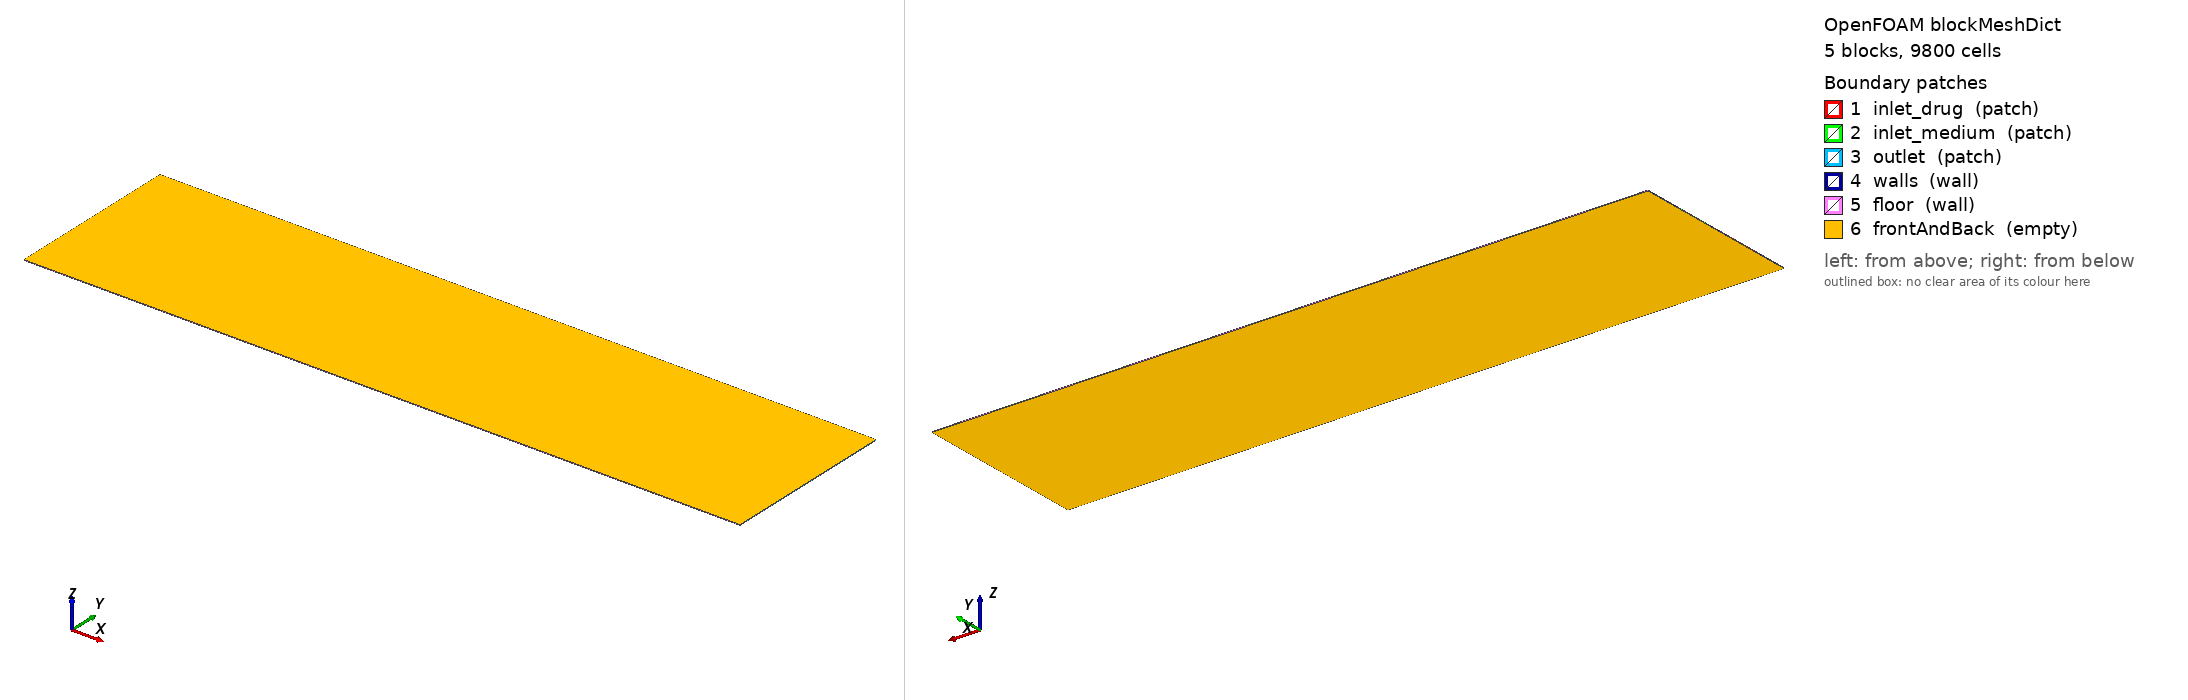

OpenFOAM case: the mesh blockMesh builds from blockMeshDict, 5 block(s), 9800 cells. Boundary patches (legend numbers): 1 inlet_drug (patch), 2 inlet_medium (patch), 3 outlet (patch), 4 walls (wall), 5 floor (wall), 6 frontAndBack (empty). Left view from above one corner, right view from below the opposite corner. Boundary conditions: 1 field file(s) under 0/; 6 of 6 drawn patches have an entry in a shipped field file.

=== system/blockMeshDict ===
        FoamFile
        {
            version     2.0;
            format      ascii;
            class       dictionary;
            object      blockMeshDict;
        }

        convertToMeters 0.001;

        vertices
        (
    (0.000000 0.000000 0.000000)
    (10.000000 0.000000 0.000000)
    (0.000000 0.548802 0.000000)
    (10.000000 0.548802 0.000000)
    (0.000000 1.048802 0.000000)
    (10.000000 1.048802 0.000000)
    (0.000000 1.419881 0.000000)
    (10.000000 1.419881 0.000000)
    (0.000000 1.919881 0.000000)
    (10.000000 1.919881 0.000000)
    (0.000000 2.468683 0.000000)
    (10.000000 2.468683 0.000000)
    (0.000000 0.000000 0.010000)
    (10.000000 0.000000 0.010000)
    (0.000000 0.548802 0.010000)
    (10.000000 0.548802 0.010000)
    (0.000000 1.048802 0.010000)
    (10.000000 1.048802 0.010000)
    (0.000000 1.419881 0.010000)
    (10.000000 1.419881 0.010000)
    (0.000000 1.919881 0.010000)
    (10.000000 1.919881 0.010000)
    (0.000000 2.468683 0.010000)
    (10.000000 2.468683 0.010000)
        );

        blocks
        (
    hex (0 1 3 2 12 13 15 14) (200 11 1) simpleGrading (1 1 1)
    hex (2 3 5 4 14 15 17 16) (200 10 1) simpleGrading (1 1 1)
    hex (4 5 7 6 16 17 19 18) (200 7 1) simpleGrading (1 1 1)
    hex (6 7 9 8 18 19 21 20) (200 10 1) simpleGrading (1 1 1)
    hex (8 9 11 10 20 21 23 22) (200 11 1) simpleGrading (1 1 1)
        );

        edges ();

        boundary
        (
inlet_drug
{
    type patch;
    faces
    (
                (2 14 16 4)
    );
}
inlet_medium
{
    type patch;
    faces
    (
                (6 18 20 8)
    );
}
outlet
{
    type patch;
    faces
    (
                (1 3 15 13)
(3 5 17 15)
(5 7 19 17)
(7 9 21 19)
(9 11 23 21)
    );
}
walls
{
    type wall;
    faces
    (
                (0 12 14 2)
(4 16 18 6)
(8 20 22 10)
    );
}
floor
{
    type wall;
    faces
    (
                (0 1 13 12)
(10 22 23 11)
    );
}
frontAndBack
{
    type empty;
    faces
    (
                (0 2 3 1)
(2 4 5 3)
(4 6 7 5)
(6 8 9 7)
(8 10 11 9)
(12 13 15 14)
(14 15 17 16)
(16 17 19 18)
(18 19 21 20)
(20 21 23 22)
    );
}
        );

        mergePatchPairs ();


=== system/controlDict ===
FoamFile
{
    version     2.0;
    format      ascii;
    class       dictionary;
    object      controlDict;
}

application     scalarTransportFoam;

startFrom       latestTime;
stopAt          endTime;
endTime         1446.0;

deltaT          1;

writeControl    timeStep;
writeInterval   1446;

purgeWrite      2;

writeFormat     ascii;
writePrecision  8;
writeCompression off;

timeFormat      general;
timePrecision   6;

runTimeModifiable true;


=== 0/U ===
FoamFile
{
    version     2.0;
    format      ascii;
    class       volVectorField;
    object      U;
}

dimensions      [0 1 -1 0 0 0 0];

internalField   uniform (0 0 0);

boundaryField
{
    inlet_drug
    {
        type            fixedValue;
        value           uniform (0.036448 0.000000 0.000000);
    }

    inlet_medium
    {
        type            fixedValue;
        value           uniform (0.009839 0.000000 0.000000);
    }

    outlet
    {
        type            zeroGradient;
    }

    walls
    {
        type            noSlip;
    }

    floor
    {
        type            noSlip;
    }

    frontAndBack
    {
        type            empty;
    }
}


Also in the case, not shown: constant/polyMesh/faces (numeric list); constant/polyMesh/owner (numeric list); constant/polyMesh/points (numeric list).
